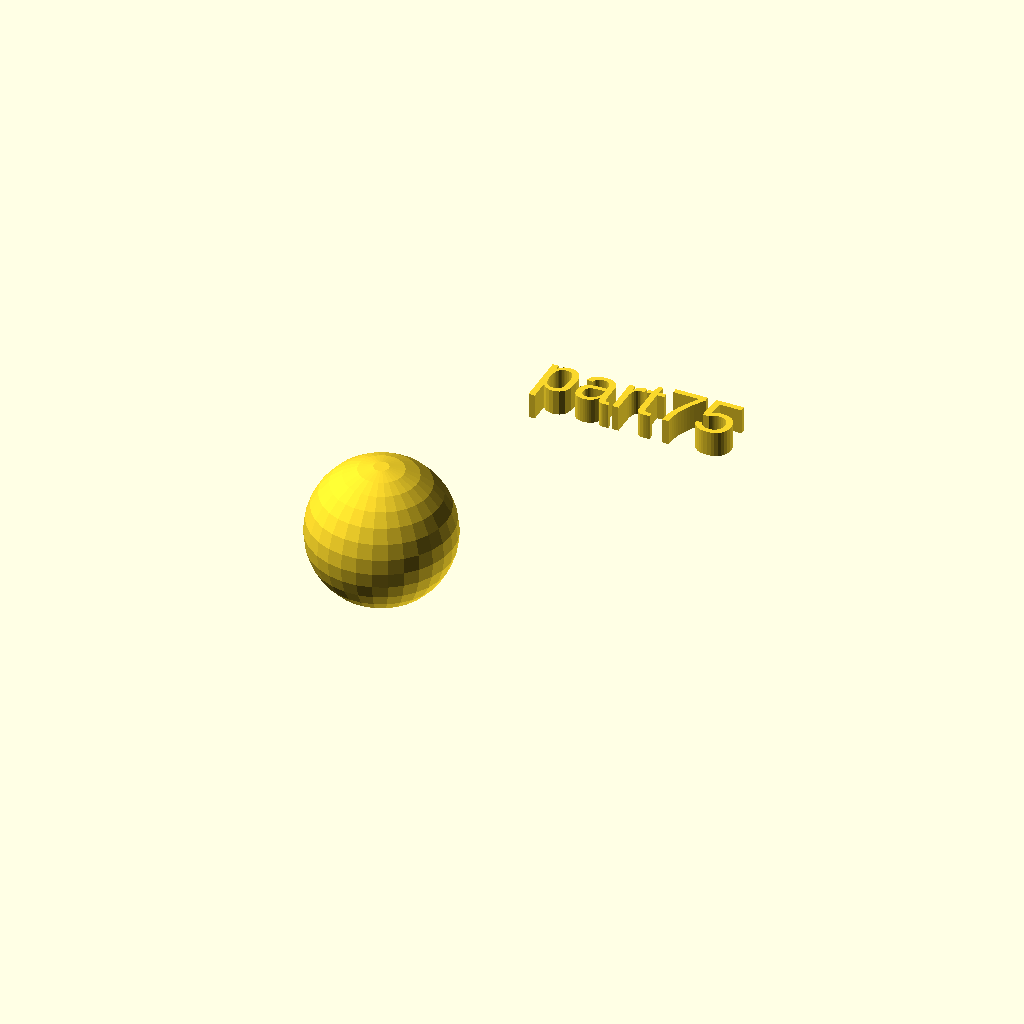
Cell 1: rendered with the file's own defaults.
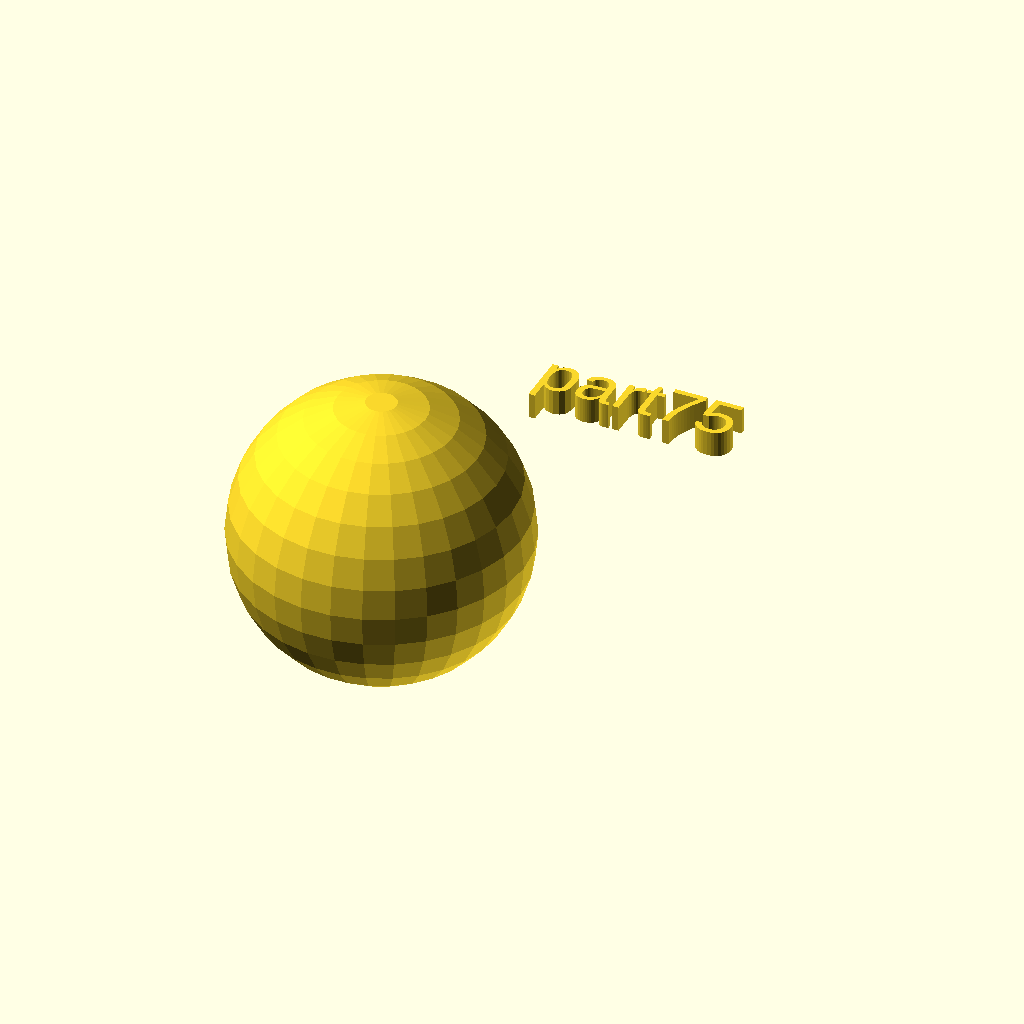
Cell 2 — rad set to 28, the other parameters unchanged.
All cells are drawn from one camera (rotation 55°, 0°, 25°, orthographic, colour scheme Cornfield), so only the parameter changes between them.
OpenSCAD source file docs/local_scad/000/075.scad:
//[CUSTOMIZATION]
// Radius
rad=14;
// Message
txt="part75";
module __END_CUSTOMIZATIONS () { }
sphere(rad);
translate([20,20,20]) { linear_extrude(5) text(txt, font="Liberation Sans"); }
Customizer parameters (derived from the source; name, type, default, range or options):
rad: number, default 14
txt: string, default "part75"
